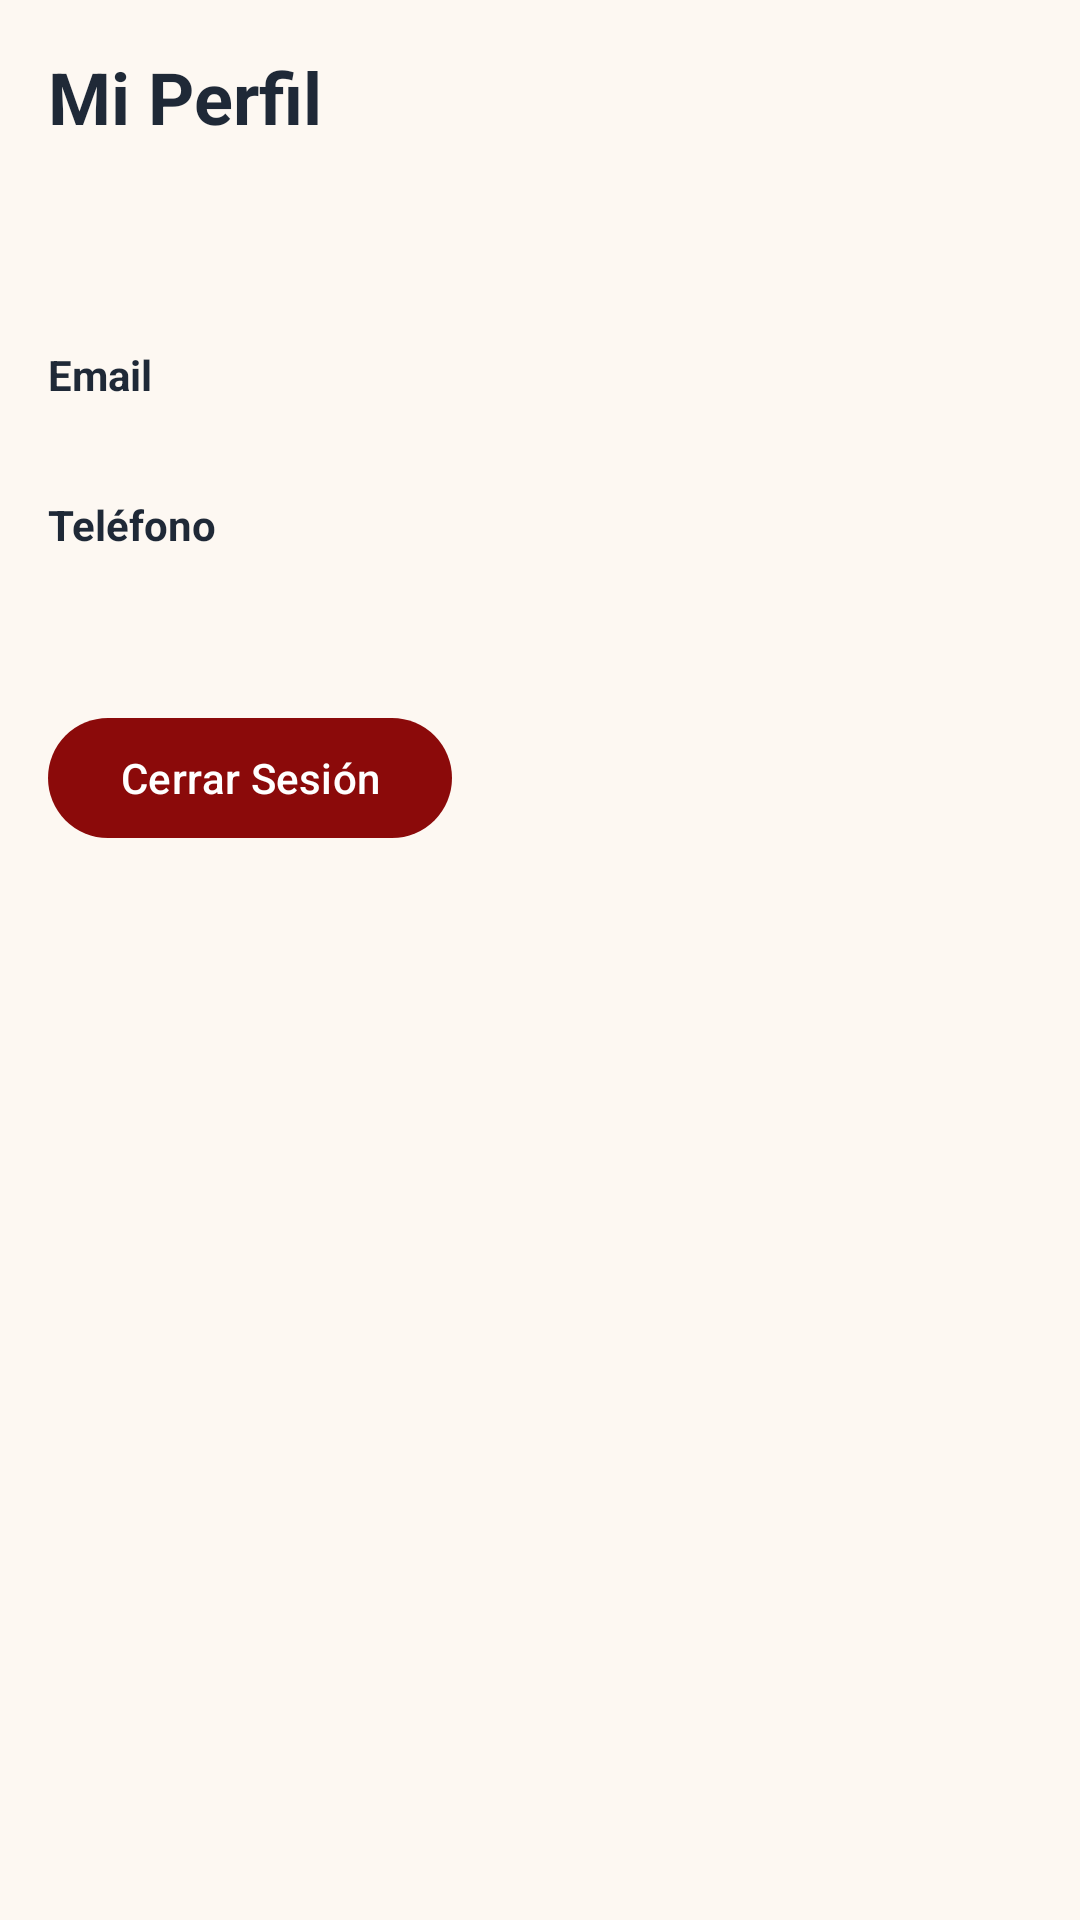

Layout XML and referenced resources for this Android screen:
<!-- AndroidManifest.xml: application theme Theme.SaborTours -->
<!-- res/layout/fragment_perfil.xml -->
<?xml version="1.0" encoding="utf-8"?>
<LinearLayout xmlns:android="http://schemas.android.com/apk/res/android"
    xmlns:app="http://schemas.android.com/apk/res-auto"
    android:layout_width="match_parent"
    android:layout_height="match_parent"
    android:orientation="vertical"
    android:background="@color/sabor_cream"
    android:padding="16dp">

    <TextView
        android:layout_width="wrap_content"
        android:layout_height="wrap_content"
        android:text="Mi Perfil"
        android:textSize="24sp"
        android:textStyle="bold"
        android:textColor="@color/sabor_black_text" />

    <TextView
        android:id="@+id/tvPerfilNombre"
        android:layout_width="wrap_content"
        android:layout_height="wrap_content"
        android:layout_marginTop="24dp"
        android:textSize="20sp"
        android:textStyle="bold"
        android:textColor="@color/sabor_black_text" />

    <TextView
        android:layout_width="wrap_content"
        android:layout_height="wrap_content"
        android:layout_marginTop="16dp"
        android:text="Email"
        android:textStyle="bold"
        android:textColor="@color/sabor_black_text" />
    <TextView
        android:id="@+id/tvPerfilCorreo"
        android:layout_width="wrap_content"
        android:layout_height="wrap_content"
        android:textColor="@color/sabor_gray_text" />

    <TextView
        android:layout_width="wrap_content"
        android:layout_height="wrap_content"
        android:layout_marginTop="12dp"
        android:text="Teléfono"
        android:textStyle="bold"
        android:textColor="@color/sabor_black_text" />
    <TextView
        android:id="@+id/tvPerfilTelefono"
        android:layout_width="wrap_content"
        android:layout_height="wrap_content"
        android:textColor="@color/sabor_gray_text" />

    <com.google.android.material.button.MaterialButton
        android:id="@+id/btnCerrarSesion"
        android:layout_width="wrap_content"
        android:layout_height="wrap_content"
        android:layout_marginTop="32dp"
        android:text="Cerrar Sesión"
        app:backgroundTint="#8B0A0A" />
</LinearLayout>
<!-- resources referenced by this layout -->
<resources>
  <color name="sabor_black_text">#1F2937</color>
  <color name="sabor_cream">#FDF8F2</color>
  <color name="sabor_gray_text">#6B7280</color>
  <style name="Theme.SaborTours" parent="Base.Theme.SaborTours" />
  <style name="Base.Theme.SaborTours" parent="Theme.Material3.DayNight.NoActionBar">
          
          
      </style>
</resources>
